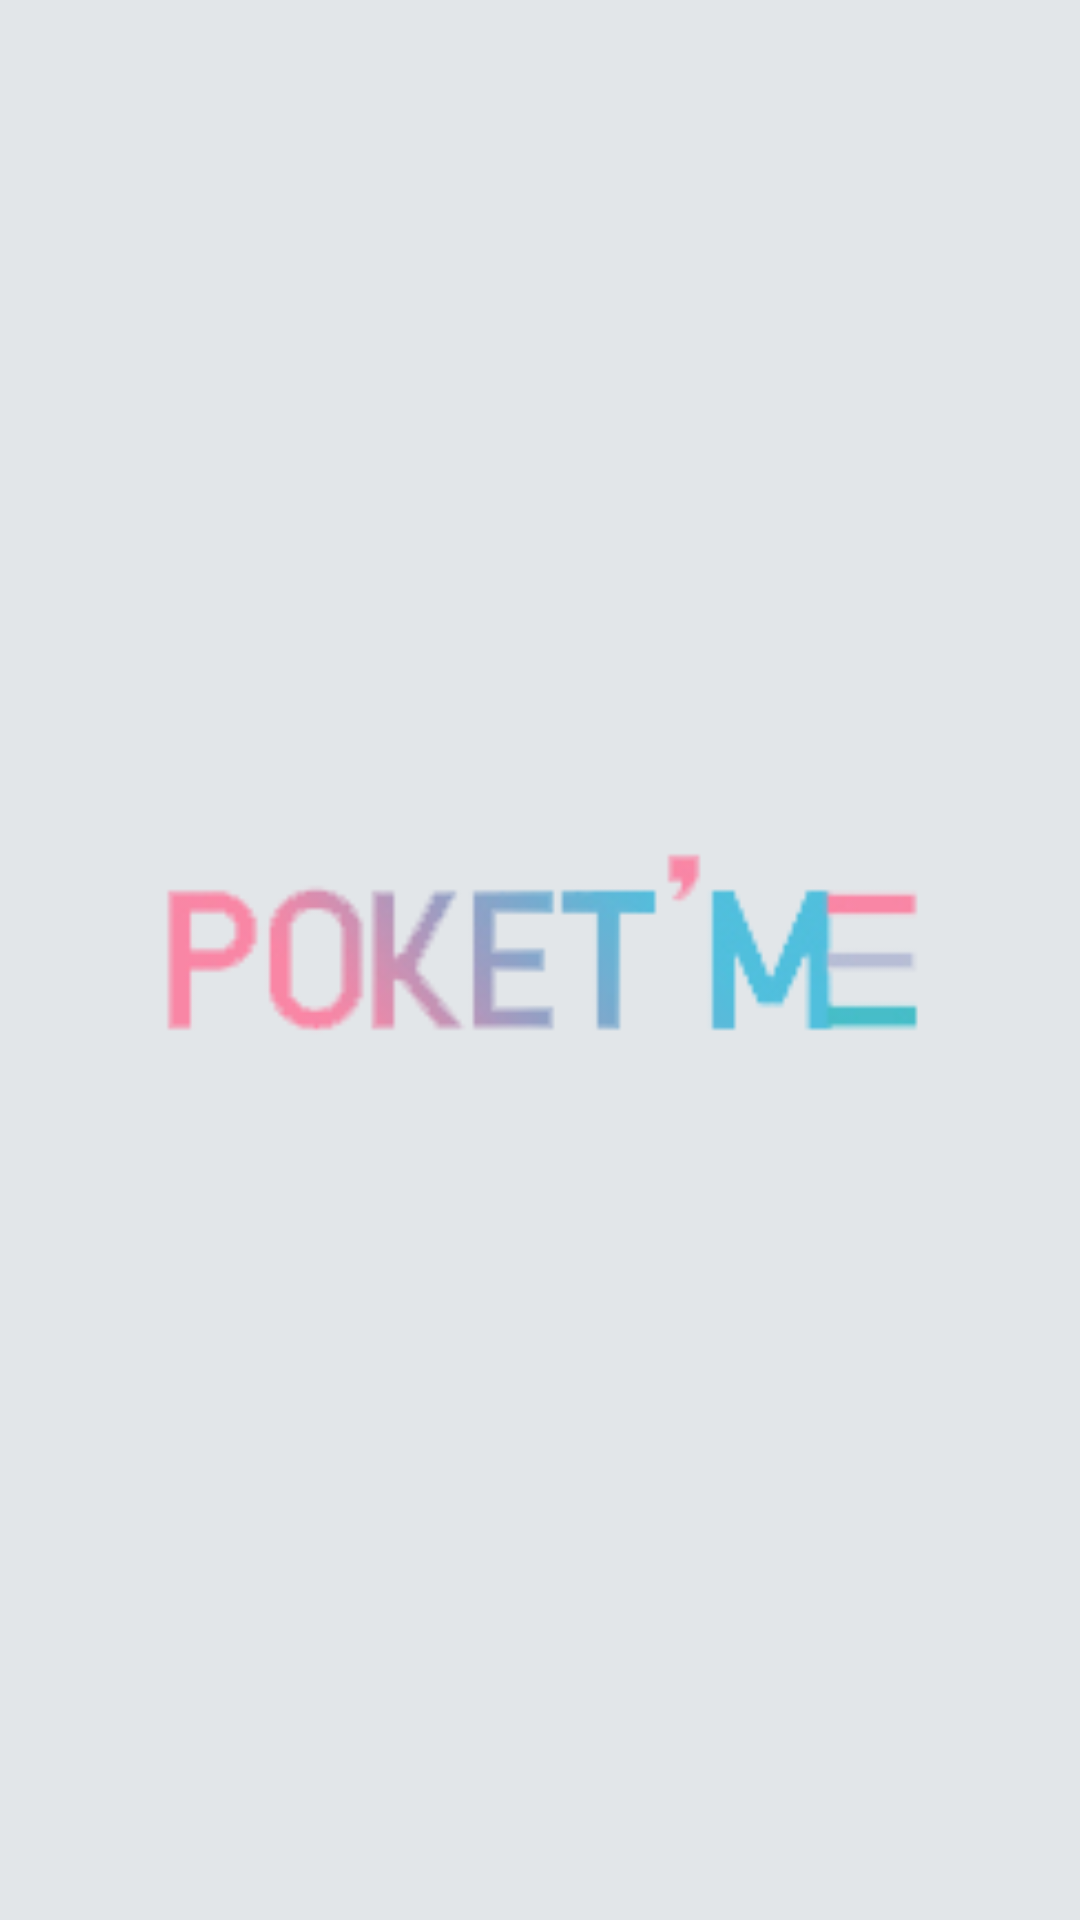

Here is an Android app screen rendered from its layout file. Give the layout XML and the strings, colors and styles it references.
<!-- AndroidManifest.xml: activity theme AppTheme.NoActionBar -->
<!-- res/layout/activity_intro.xml -->
<?xml version="1.0" encoding="utf-8"?>
<LinearLayout xmlns:android="http://schemas.android.com/apk/res/android"
    xmlns:tools="http://schemas.android.com/tools"
    android:id="@+id/activity_splash"
    android:layout_width="match_parent"
    android:layout_height="match_parent"
    android:orientation="vertical"
    android:gravity="center"
    android:background="@color/colorPrimaryDark"
    tools:context="kr.picture.poketme.activity.IntroActivity">

        <ImageView
            android:layout_width="match_parent"
            android:layout_height="match_parent"
            android:src="@drawable/main_logo"/>

</LinearLayout>
<!-- resources referenced by this layout -->
<resources>
  <color name="colorPrimaryDark">#e2e6e9</color>
  <!-- drawable main_logo: png bitmap (drawable-xhdpi, 7564 bytes) -->
  <style name="AppTheme.NoActionBar">
          <item name="windowActionBar">false</item>
          <item name="windowNoTitle">true</item>
      </style>
</resources>
